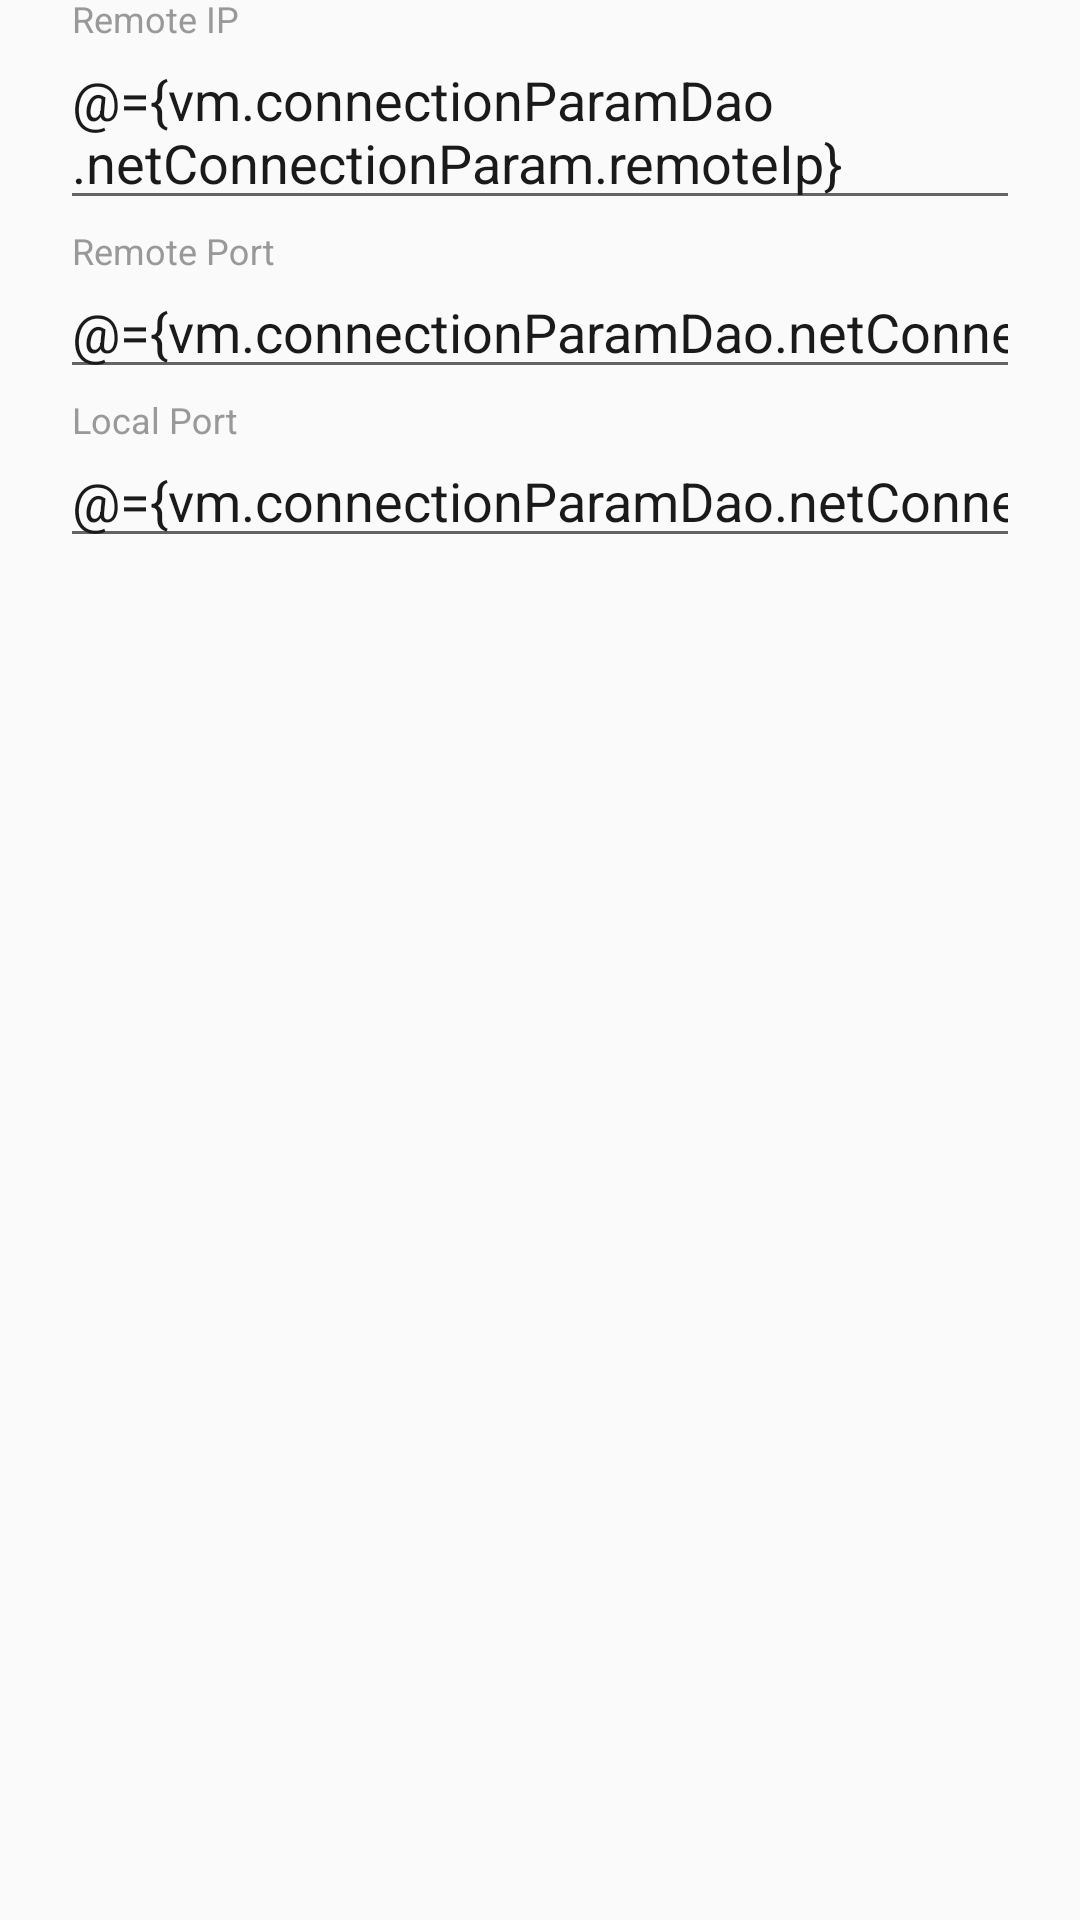

Here is an Android app screen rendered from its layout file. Give the layout XML and the strings, colors and styles it references.
<!-- AndroidManifest.xml: application theme AppTheme -->
<!-- res/layout/layout_main_net_connection_param.xml -->
<?xml version="1.0" encoding="utf-8"?>
<layout xmlns:tools="http://schemas.android.com/tools"
    xmlns:app="http://schemas.android.com/apk/res-auto"
    xmlns:android="http://schemas.android.com/apk/res/android">

    <data>
        <import type="com.letter.socketassistant.viewmodel.MainViewModel" />
        <import type="android.view.View" />
        <import type="com.letter.socketassistant.model.local.ConnectionParamDao.Type" />
        <variable
            name="vm"
            type="MainViewModel"/>
    </data>

    <LinearLayout
        android:layout_width="match_parent"
        android:layout_height="wrap_content"
        android:orientation="vertical"
        android:paddingStart="16dp"
        android:paddingEnd="16dp">

        <com.google.android.material.textfield.TextInputLayout
            android:layout_width="match_parent"
            android:layout_height="wrap_content"
            android:visibility="@{vm.connectionParamDao.type == Type.TCP_SERVER ? View.GONE : View.VISIBLE}">

            <com.google.android.material.textfield.TextInputEditText
                android:layout_width="match_parent"
                android:layout_height="wrap_content"
                android:layout_margin="4dp"
                android:hint="@string/main_activity_net_param_remote_ip"
                android:text="@={vm.connectionParamDao.netConnectionParam.remoteIp}" />
        </com.google.android.material.textfield.TextInputLayout>

        <com.google.android.material.textfield.TextInputLayout
            android:layout_width="match_parent"
            android:layout_height="wrap_content"
            android:visibility="@{vm.connectionParamDao.type == Type.TCP_SERVER ? View.GONE : View.VISIBLE}">

            <com.google.android.material.textfield.TextInputEditText
                android:layout_width="match_parent"
                android:layout_height="wrap_content"
                android:layout_margin="4dp"
                android:hint="@string/main_activity_net_param_remote_port"
                android:inputType="number"
                android:text="@={vm.connectionParamDao.netConnectionParam.remotePort}" />
        </com.google.android.material.textfield.TextInputLayout>

        <com.google.android.material.textfield.TextInputLayout
            android:layout_width="match_parent"
            android:layout_height="match_parent"
            android:visibility="@{vm.connectionParamDao.type == Type.TCP_CLIENT ? View.GONE : View.VISIBLE}">

            <com.google.android.material.textfield.TextInputEditText
                android:layout_width="match_parent"
                android:layout_height="wrap_content"
                android:layout_margin="4dp"
                android:hint="@string/main_activity_net_param_local_port"
                android:inputType="number"
                android:text="@={vm.connectionParamDao.netConnectionParam.localPort}" />
        </com.google.android.material.textfield.TextInputLayout>

    </LinearLayout>
</layout>
<!-- resources referenced by this layout -->
<resources>
  <string name="main_activity_net_param_local_port">Local Port</string>
  <string name="main_activity_net_param_remote_ip">Remote IP</string>
  <string name="main_activity_net_param_remote_port">Remote Port</string>
  <style name="AppTheme" parent="Theme.AppCompat.DayNight.NoActionBar">
          
          <item name="colorPrimary">@color/colorPrimary</item>
          <item name="colorPrimaryDark">@color/colorPrimaryDark</item>
          <item name="colorAccent">@color/colorAccent</item>
  
          <item name="android:colorPrimary">@color/colorPrimary</item>
          <item name="android:colorPrimaryDark">@color/colorPrimaryDark</item>
          <item name="android:colorAccent">@color/colorAccent</item>
          <item name="android:colorBackground">@color/colorBackground</item>
          <item name="android:textColorPrimary">@color/textColorPrimary</item>
          <item name="android:textColorHint">@color/textColorHint</item>
          <item name="android:statusBarColor">@android:color/transparent</item>
  
          <item name="md_corner_radius">8dp</item>
          <item name="md_color_title">@color/textColorPrimary</item>
          <item name="md_color_button_text">@color/colorAccent</item>
  
          <item name="dialogCornerRadius">8dp</item>
      </style>
  <color name="colorPrimary">#fafafa</color>
  <color name="colorPrimaryDark">#fafafa</color>
  <color name="colorAccent">#6f9aa1</color>
  <color name="colorBackground">#FAFAFA</color>
  <color name="textColorPrimary">#1a1a1a</color>
  <color name="textColorHint">#999999</color>
</resources>
